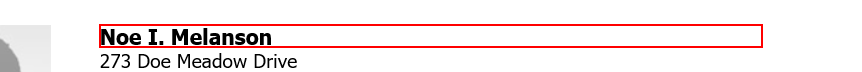
Task: Пустой процесс
Workflow: FromWebToExcel

Step 1: get-text from the heading

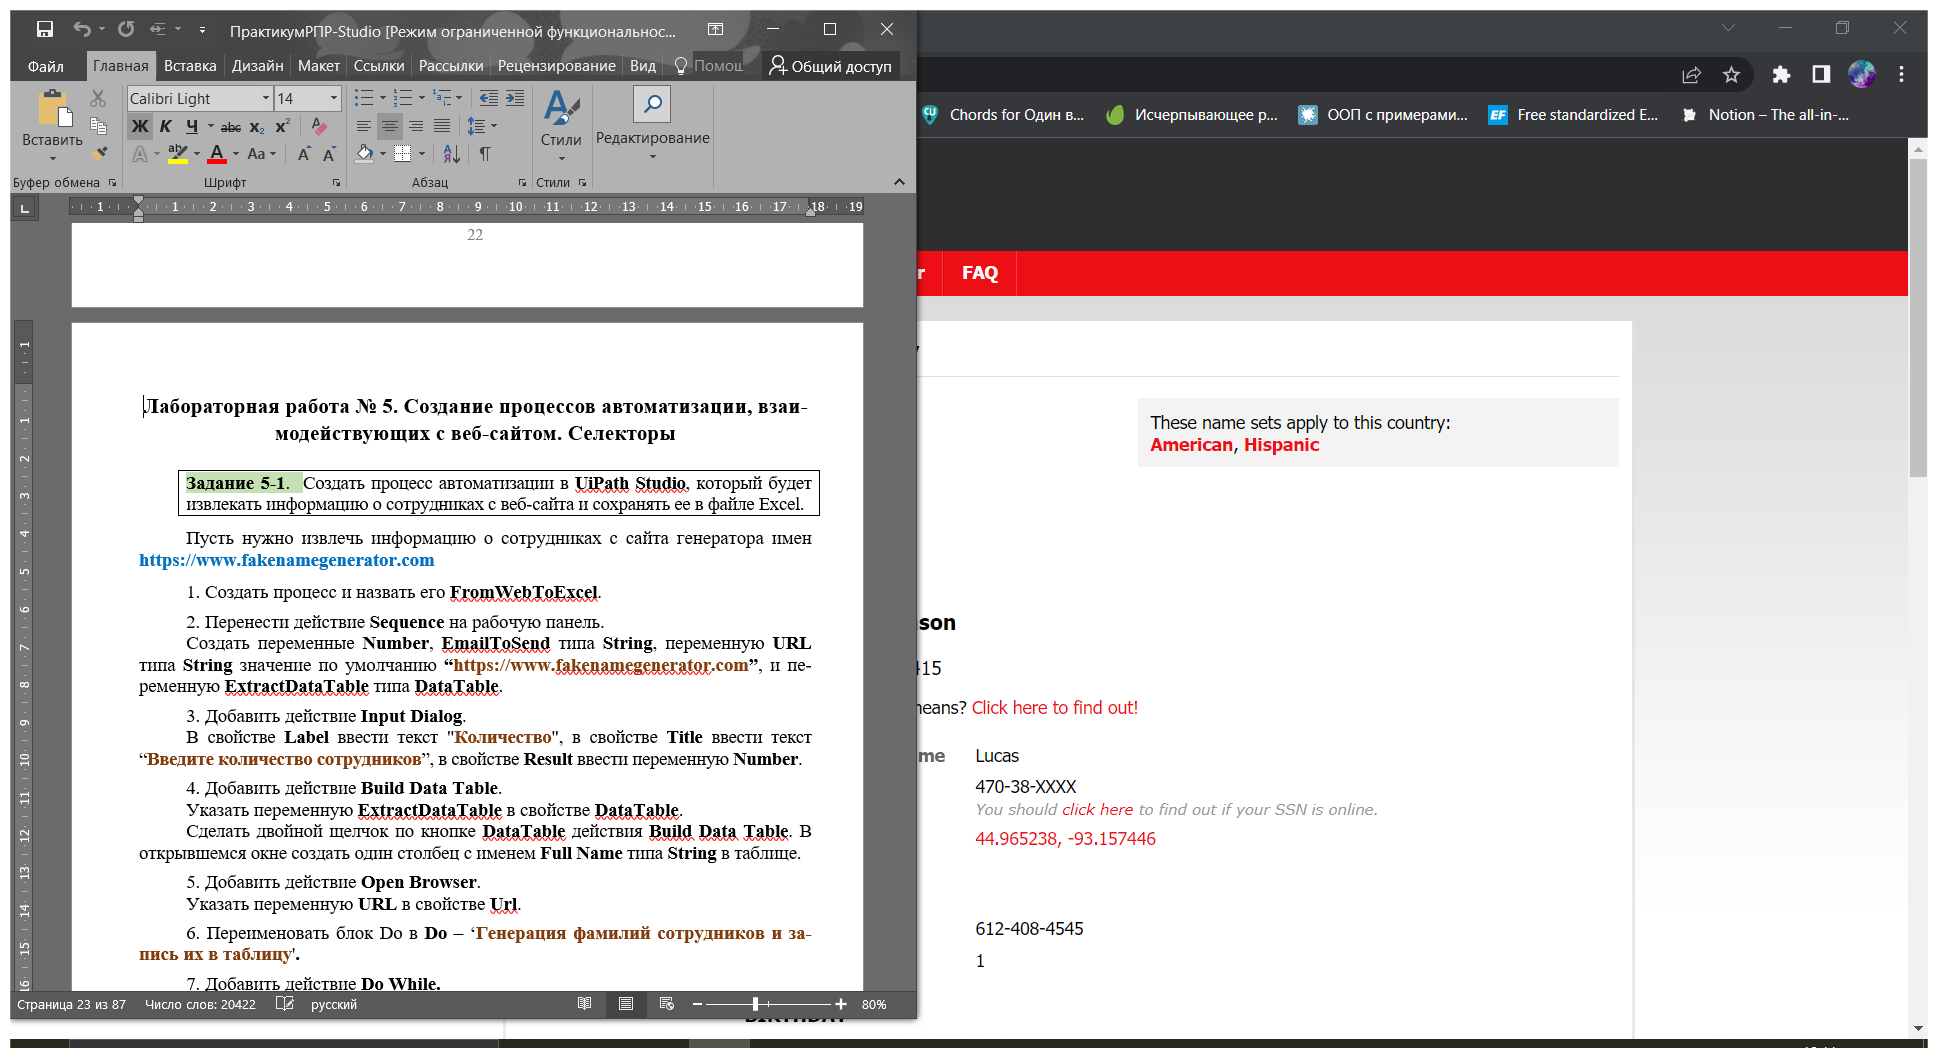
Step 2: Use Browser Chrome: Generate a Random Name - Fake Name Generator in window 'Generate a Random Name - Fake Name Generator' (chrome.exe)

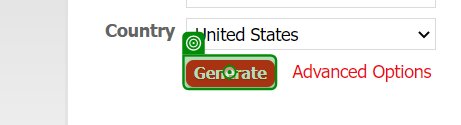
Step 3: click on 'Generate'